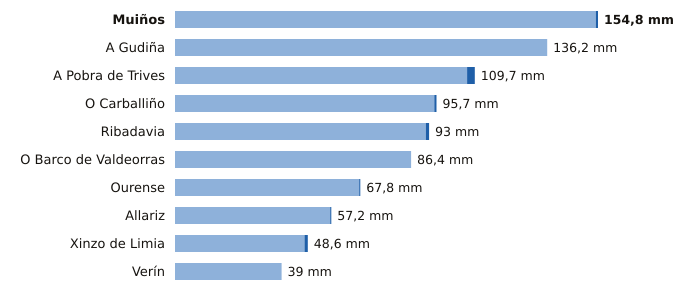

Values plotted in this chart, from the file beside it:
estacion, provincia, indicativo, mm_6_dias_anteriores, mm_hoy, mm_7_dias, horas_de_hoy
Muiños, Ourense, 1738U, 154.0, 0.8, 154.8, 4
A Gudiña, Ourense, 2969U, 136.2, 0.0, 136.2, 3
A Pobra de Trives, Ourense, 1631E, 106.9, 2.8, 109.7, 6
O Carballiño, Ourense, 1700X, 94.9, 0.8, 95.7, 6
Ribadavia, Ourense, 1701X, 91.8, 1.2, 93.0, 5
O Barco de Valdeorras, Ourense, 1583X, 86.4, 0.0, 86.4, 4
Ourense, Ourense, 1690A, 67.4, 0.4, 67.8, 6
Allariz, Ourense, 1706A, 56.8, 0.4, 57.2, 5
Xinzo de Limia, Ourense, 1735X, 47.4, 1.2, 48.6, 6
Verín, Ourense, 2978X, 39.0, 0.0, 39.0, 3
